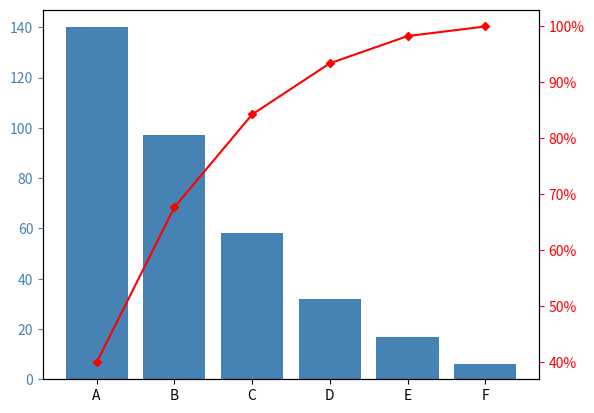

Recreate this plot in Python.
import pandas as pd
import matplotlib.pyplot as plt
from matplotlib.ticker import PercentFormatter
#create DataFrame
df = pd.DataFrame({'count': [97, 140, 58, 6, 17, 32]})
df.index = ['B', 'A', 'C', 'F', 'E', 'D']
#sort DataFrame by count descending
df = df.sort_values(by='count', ascending=False)
#add column to display cumulative percentage
df['cumperc'] = df['count'].cumsum()/df['count'].sum()*100
#define aesthetics for plot
color1 = 'steelblue'
color2 = 'red'
line_size = 4
#create basic bar plot
fig, ax = plt.subplots()
ax.bar(df.index, df['count'], color=color1)
#add cumulative percentage line to plot
ax2 = ax.twinx()
ax2.plot(df.index, df['cumperc'], color=color2, marker="D", ms=line_size)
ax2.yaxis.set_major_formatter(PercentFormatter())
#specify axis colors
ax.tick_params(axis='y', colors=color1)
ax2.tick_params(axis='y', colors=color2)
#display Pareto chart
plt.show()
